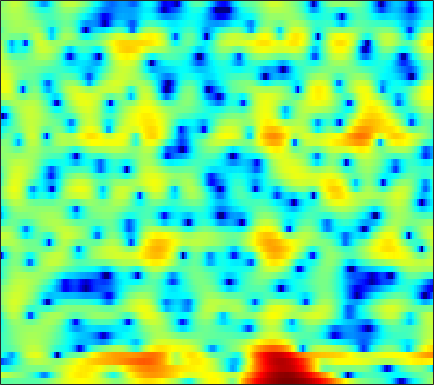

Source data for this figure (header and first rows):
-1.6305, -1.7332, -1.7563, -1.7018, -1.6282, -1.507, -1.3957, -1.3496, -1.3482, -1.4008, -1.491, -1.5662, -1.6841, -1.7996, -1.8809, -1.9609, -1.9836, -1.9348, -1.7393, -1.4049, -0.99285, -0.63333, -0.085952, 0.50711
3.197, 2.853, 2.443, 2.083, 1.837, 1.529, 1.228, 0.9965, 0.6661, 0.2859, -0.1641, -0.5589, -1.19, -1.969, -2.663, -3.772, -5.161, -6.434, -8.463, -10.57, -11.37, -10.27, -7.662, -5.055
-4.661, -5.018, -4.993, -4.549, -4.081, -3.398, -2.736, -2.281, -1.744, -1.286, -0.9038, -0.6824, -0.4681, -0.3335, -0.279, -0.2509, -0.2534, -0.2623, -0.26, -0.2132, -0.09648, 0.04765, 0.3232, 0.6907
-14.22, -13.49, -11.84, -10.37, -9.374, -8.003, -6.494, -5.317, -3.78, -2.336, -1.043, -0.2087, 0.7194, 1.433, 1.833, 2.202, 2.407, 2.461, 2.413, 2.239, 1.963, 1.708, 1.329, 0.9558
-4.1, -5.019, -6.46, -8.205, -9.572, -10.35, -8.581, -6.332, -3.49, -1.176, 0.6545, 1.757, 2.914, 3.75, 4.177, 4.503, 4.558, 4.425, 3.998, 3.257, 2.155, 1.041, -0.939, -3.76
-3.178, -2.926, -2.63, -2.328, -2.063, -1.624, -1.111, -0.6708, -0.01708, 0.6688, 1.33, 1.778, 2.277, 2.645, 2.823, 2.923, 2.85, 2.68, 2.291, 1.721, 0.9759, 0.3102, -0.6885, -1.75
-3.542, -2.989, -2.321, -1.716, -1.294, -0.7517, -0.2458, 0.1068, 0.5457, 0.949, 1.31, 1.542, 1.791, 1.963, 2.036, 2.055, 1.978, 1.856, 1.607, 1.27, 0.8524, 0.4898, -0.04761, -0.6301
-3.547, -3.006, -2.31, -1.656, -1.207, -0.6575, -0.1557, 0.185, 0.5867, 0.9235, 1.199, 1.366, 1.538, 1.657, 1.708, 1.728, 1.685, 1.613, 1.462, 1.248, 0.964, 0.7059, 0.3011, -0.1718
-4.242, -3.457, -2.494, -1.631, -1.063, -0.433, 0.0632, 0.3615, 0.6663, 0.8768, 1.01, 1.078, 1.143, 1.196, 1.234, 1.286, 1.337, 1.369, 1.383, 1.344, 1.233, 1.097, 0.8341, 0.4628
-5.109, -3.708, -2.169, -0.9613, -0.2416, 0.4639, 0.8785, 1.007, 0.9536, 0.6816, 0.2454, -0.1344, -0.604, -0.8955, -0.9182, -0.6794, -0.221, 0.1841, 0.7103, 1.145, 1.455, 1.595, 1.648, 1.542
-4.027, -2.277, -0.4235, 0.9142, 1.617, 2.203, 2.379, 2.225, 1.595, 0.4231, -1.451, -3.498, -7.614, -13.9, -14.01, -8.186, -4.513, -2.734, -1.121, -0.04909, 0.6801, 1.071, 1.43, 1.654
-1.071, 0.08774, 1.399, 2.447, 2.999, 3.428, 3.517, 3.358, 2.834, 1.936, 0.6727, -0.46, -2.022, -3.241, -3.687, -3.646, -3.307, -3.101, -3.05, -3.217, -3.433, -3.508, -3.302, -2.748
0.4048, 1.213, 2.124, 2.854, 3.288, 3.682, 3.847, 3.829, 3.618, 3.207, 2.634, 2.118, 1.338, 0.4655, -0.2354, -1.281, -2.547, -3.725, -5.784, -8.824, -13.94, -21.58, -20.84, -12.67
0.3867, 1.042, 1.827, 2.449, 2.826, 3.216, 3.458, 3.535, 3.506, 3.326, 3.002, 2.663, 2.081, 1.362, 0.7279, -0.2667, -1.455, -2.474, -3.999, -5.651, -7.214, -8.142, -8.806, -8.836
-0.435, 0.1626, 0.931, 1.62, 2.056, 2.522, 2.866, 3.039, 3.149, 3.134, 2.986, 2.79, 2.432, 1.96, 1.528, 0.8564, 0.08374, -0.5625, -1.487, -2.456, -3.47, -4.255, -5.298, -6.403
-2.327, -1.43, -0.3858, 0.5246, 1.113, 1.746, 2.216, 2.471, 2.691, 2.783, 2.761, 2.684, 2.503, 2.234, 1.985, 1.595, 1.141, 0.7514, 0.1594, -0.5215, -1.296, -1.948, -2.963, -4.174
-4.447, -3.031, -1.525, -0.4039, 0.2586, 0.9592, 1.45, 1.698, 1.888, 1.937, 1.893, 1.818, 1.676, 1.539, 1.452, 1.345, 1.24, 1.155, 0.9953, 0.7561, 0.4226, 0.09603, -0.478, -1.182
-3.699, -2.847, -1.753, -0.8048, -0.2523, 0.3068, 0.6453, 0.7314, 0.6334, 0.308, -0.1928, -0.6341, -1.154, -1.399, -1.321, -0.9227, -0.3165, 0.17, 0.7588, 1.212, 1.493, 1.585, 1.578, 1.426
-4.218, -3.729, -2.85, -1.803, -1.07, -0.3554, -0.006666, -0.02058, -0.4503, -1.438, -3.16, -5.081, -8.831, -13.23, -11.88, -7.079, -3.657, -1.862, -0.1313, 1.084, 1.916, 2.35, 2.757, 2.958
-18.94, -12.64, -6.841, -3.695, -2.121, -0.7399, -0.03001, 0.1528, -0.05558, -0.7462, -1.881, -2.992, -4.637, -5.629, -5.385, -4.071, -2.413, -1.292, -0.09877, 0.783, 1.442, 1.843, 2.248, 2.565
-3.552, -3.179, -2.175, -0.8983, -0.112, 0.6199, 1.045, 1.156, 1.076, 0.7921, 0.3963, 0.05134, -0.3365, -0.5797, -0.6942, -0.6643, -0.6044, -0.594, -0.6705, -0.8999, -1.193, -1.352, -1.325, -0.8263
2.103, 2.119, 2.124, 2.155, 2.172, 2.066, 1.819, 1.532, 1.038, 0.4697, -0.1085, -0.4596, -0.7217, -0.8532, -0.8753, -0.8818, -1.056, -1.399, -2.263, -3.829, -6.64, -10.18, -16.84, -10.71
3.003, 2.918, 2.829, 2.58, 2.308, 1.793, 0.9933, 0.1749, -1.257, -3.097, -5.205, -6.456, -6.789, -5.51, -4.237, -2.893, -2.023, -1.705, -1.739, -2.237, -3.115, -3.761, -4.113, -3.268
0.536, 0.6746, 0.8307, 0.8769, 0.7454, 0.3377, -0.4094, -1.261, -2.897, -5.324, -8.888, -12.12, -12.46, -8.439, -5.903, -3.529, -1.958, -1.139, -0.4015, 0.04562, 0.3612, 0.5309, 0.8029, 1.179
-4.475, -3.471, -2.43, -1.587, -1.171, -0.9019, -0.9097, -1.085, -1.521, -2.08, -2.613, -2.829, -2.825, -2.372, -1.868, -1.134, -0.3855, 0.09192, 0.6354, 1.06, 1.404, 1.599, 1.827, 1.983
-9.448, -7.087, -4.698, -3.068, -2.125, -1.226, -0.6472, -0.3756, -0.1806, -0.1109, -0.08407, -0.07591, -0.03146, 0.09161, 0.2125, 0.4254, 0.665, 0.8465, 1.072, 1.276, 1.417, 1.514, 1.596, 1.592
-7.109, -5.504, -3.648, -2.105, -1.205, -0.2403, 0.4294, 0.7599, 1.023, 1.109, 1.071, 0.9779, 0.8551, 0.698, 0.6127, 0.5561, 0.5118, 0.5222, 0.5518, 0.5894, 0.6235, 0.6388, 0.6252, 0.6219
-3.161, -2.015, -0.7219, 0.405, 1.102, 1.797, 2.226, 2.378, 2.352, 2.084, 1.589, 1.132, 0.4225, -0.2598, -0.6796, -1.075, -1.224, -1.25, -1.23, -1.244, -1.273, -1.353, -1.424, -1.395
-0.4099, 0.5759, 1.846, 2.841, 3.447, 3.958, 4.167, 4.102, 3.684, 2.856, 1.578, 0.2836, -1.983, -4.587, -6.378, -7.161, -6.087, -5.182, -4.365, -4.185, -4.608, -5.248, -6.263, -7.029
-0.4886, 0.8231, 2.309, 3.487, 4.136, 4.706, 4.925, 4.82, 4.313, 3.322, 1.774, 0.1282, -2.813, -7.002, -10.62, -11.65, -8.709, -7.12, -6.164, -6.244, -7.414, -8.897, -12.57, -18.92
-2.568, -0.7739, 1.069, 2.494, 3.289, 4.045, 4.418, 4.466, 4.224, 3.635, 2.702, 1.839, 0.4914, -0.8992, -1.878, -2.917, -3.716, -4.258, -5.083, -6.144, -7.396, -8.449, -9.57, -10.15
-3.115, -1.506, 0.3643, 1.764, 2.601, 3.406, 3.892, 4.078, 4.088, 3.856, 3.407, 2.944, 2.184, 1.295, 0.5703, -0.4878, -1.66, -2.663, -4.204, -6.108, -8.444, -10.67, -14.06, -16.53
-2.043, -0.8504, 0.4768, 1.56, 2.211, 2.875, 3.331, 3.538, 3.653, 3.594, 3.372, 3.086, 2.592, 1.942, 1.386, 0.459, -0.6091, -1.571, -3.059, -4.896, -7.121, -9.134, -12.11, -13.99
-0.6366, 0.004535, 0.7211, 1.363, 1.744, 2.151, 2.457, 2.608, 2.718, 2.73, 2.642, 2.507, 2.244, 1.858, 1.48, 0.8779, 0.139, -0.494, -1.436, -2.474, -3.521, -4.287, -5.077, -5.634
0.338, 0.5074, 0.7782, 0.955, 1.065, 1.161, 1.215, 1.259, 1.331, 1.424, 1.525, 1.604, 1.628, 1.572, 1.423, 1.158, 0.7378, 0.3773, -0.1844, -0.7558, -1.335, -1.695, -2.124, -2.403
0.5929, 0.5862, 0.5194, 0.3102, 0.07304, -0.3552, -0.8337, -1.102, -1.168, -0.818, -0.1583, 0.3832, 1.022, 1.457, 1.642, 1.615, 1.375, 1.048, 0.5071, -0.06219, -0.5539, -0.8001, -0.9759, -0.9214
-0.3928, -0.07068, 0.003498, -0.2473, -0.8371, -2.251, -4.612, -7.232, -10.07, -7.065, -3.084, -0.9512, 1.028, 2.178, 2.638, 2.717, 2.297, 1.634, 0.3689, -1.26, -2.716, -3.278, -2.727, -1.494
-4.093, -2.67, -1.466, -1.024, -1.136, -1.832, -3.193, -4.428, -5.221, -3.681, -1.163, 0.4981, 2.191, 3.204, 3.53, 3.497, 2.783, 1.81, -0.3065, -3.845, -10.35, -16.93, -8.445, -3.495
-5.754, -4.888, -3.842, -3.026, -2.469, -1.884, -1.409, -1.026, -0.4248, 0.3357, 1.194, 1.823, 2.519, 2.986, 3.124, 3.01, 2.535, 1.955, 0.9184, -0.2635, -1.264, -1.704, -1.63, -1.136
-8.316, -8.271, -7.49, -6.02, -4.765, -3.182, -1.818, -0.93, 0.1021, 0.969, 1.705, 2.172, 2.621, 2.898, 2.986, 2.901, 2.655, 2.345, 1.839, 1.288, 0.7431, 0.3691, -0.02588, -0.3401
-17.86, -33.87, -15.54, -9.314, -6.475, -3.811, -1.844, -0.7068, 0.4953, 1.425, 2.131, 2.538, 2.906, 3.097, 3.143, 3.048, 2.816, 2.545, 2.073, 1.511, 0.8473, 0.344, -0.3672, -1.027
-6.642, -6.696, -5.907, -4.365, -3.095, -1.565, -0.2663, 0.5287, 1.383, 2.046, 2.54, 2.801, 3.059, 3.171, 3.149, 3.014, 2.687, 2.347, 1.736, 0.934, -0.03084, -0.8712, -2.14, -3.539
-1.042, -0.7102, -0.2169, 0.3356, 0.7028, 1.161, 1.483, 1.662, 1.837, 1.969, 2.109, 2.226, 2.389, 2.505, 2.51, 2.376, 2.04, 1.635, 0.8963, -0.1025, -1.349, -2.525, -4.469, -7.108
2.098, 2.582, 2.993, 3.107, 3.019, 2.658, 2.013, 1.37, 0.3952, -0.4608, -0.8159, -0.63, -0.06316, 0.5744, 0.9322, 1.076, 0.8758, 0.4609, -0.4035, -1.534, -2.851, -3.855, -5.135, -6.333
4.605, 4.914, 4.994, 4.701, 4.24, 3.196, 1.594, -0.1463, -3.598, -9.57, -16.07, -9.744, -4.638, -2.026, -0.9487, -0.3262, -0.4903, -1.064, -2.456, -4.551, -7.269, -9.191, -9.802, -8.218
5.15, 5.171, 4.981, 4.535, 3.998, 3.004, 1.645, 0.3831, -1.569, -3.453, -4.374, -4.07, -2.99, -1.97, -1.47, -1.257, -1.637, -2.322, -3.829, -6.195, -9.73, -12.83, -13.37, -9.657
4.404, 4.273, 3.99, 3.565, 3.147, 2.492, 1.731, 1.133, 0.3618, -0.2823, -0.719, -0.9086, -0.9914, -1.008, -1.057, -1.242, -1.605, -2.023, -2.756, -3.626, -4.439, -4.864, -5.033, -4.738
3.752, 3.523, 3.15, 2.703, 2.348, 1.849, 1.361, 1.01, 0.5922, 0.2446, -0.01852, -0.1647, -0.3042, -0.4002, -0.475, -0.6074, -0.7872, -0.9631, -1.257, -1.587, -1.901, -2.124, -2.37, -2.535
3.414, 2.995, 2.4, 1.79, 1.364, 0.8501, 0.4411, 0.1956, -0.04616, -0.1995, -0.2627, -0.251, -0.1917, -0.07516, 0.02422, 0.1442, 0.2281, 0.2577, 0.2296, 0.1298, -0.04698, -0.2444, -0.5609, -0.9574
3.115, 2.34, 1.206, 0.1152, -0.6019, -1.294, -1.656, -1.743, -1.745, -1.659, -1.499, -1.294, -0.8898, -0.3624, 0.09778, 0.7084, 1.223, 1.523, 1.793, 1.9, 1.837, 1.689, 1.352, 0.8432
2.435, 1.08, -1.202, -4.087, -6.358, -7.877, -6.871, -5.771, -4.863, -4.707, -5.005, -5.109, -4.318, -2.589, -1.144, 0.5689, 1.87, 2.559, 3.146, 3.393, 3.372, 3.231, 2.885, 2.411
1.394, 0.3211, -1.751, -4.967, -8.201, -10.52, -7.823, -6.083, -5.212, -6.158, -9.636, -16.14, -14.43, -5.652, -2.267, 0.6248, 2.38, 3.167, 3.66, 3.639, 3.225, 2.725, 1.996, 1.427
-0.7992, -0.1409, 0.08092, -0.1214, -0.3683, -0.589, -0.6108, -0.5821, -0.6541, -0.9522, -1.34, -1.456, -0.9974, 0.08522, 1.037, 2.115, 2.792, 2.982, 2.746, 1.913, 0.3615, -1.389, -4.633, -7.951
-1.859, -0.8022, 0.1259, 0.6873, 0.9645, 1.195, 1.315, 1.369, 1.389, 1.386, 1.376, 1.396, 1.488, 1.636, 1.742, 1.789, 1.653, 1.377, 0.7197, -0.3577, -1.968, -3.602, -6.32, -8.619
-0.6435, -0.1776, 0.4104, 0.8818, 1.155, 1.423, 1.597, 1.669, 1.701, 1.67, 1.594, 1.513, 1.365, 1.169, 0.9814, 0.6758, 0.2823, -0.08027, -0.651, -1.318, -2.047, -2.586, -3.159, -3.437
0.2978, 0.5894, 0.9689, 1.308, 1.513, 1.722, 1.846, 1.873, 1.83, 1.687, 1.462, 1.24, 0.8765, 0.4413, 0.07756, -0.4394, -0.9775, -1.376, -1.882, -2.31, -2.612, -2.724, -2.738, -2.58
0.7654, 1.04, 1.399, 1.748, 1.976, 2.202, 2.306, 2.298, 2.164, 1.889, 1.469, 1.064, 0.4268, -0.3119, -0.911, -1.775, -2.662, -3.301, -4.04, -4.535, -4.668, -4.506, -3.999, -3.248
0.08448, 0.4899, 1.181, 1.87, 2.316, 2.739, 2.938, 2.933, 2.712, 2.264, 1.593, 0.9617, -0.04674, -1.212, -2.189, -3.625, -5.229, -6.56, -8.45, -10.13, -10.6, -9.699, -7.482, -5.162
